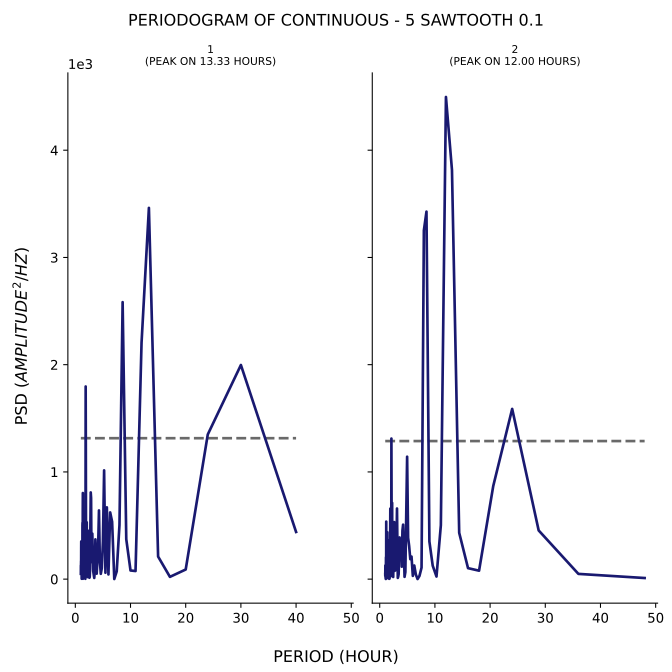

Values plotted in this chart, from the file beside it:
test, period, psd
1, 40.0, 439.9
1, 30.0, 1997
1, 24.0, 1349
1, 20.0, 89.83
1, 17.14, 21.23
1, 15.0, 210.5
1, 13.33, 3462
1, 12.0, 2205
1, 10.91, 75.57
1, 10.0, 80.74
1, 9.231, 372.3
1, 8.571, 2583
1, 8.0, 504.9
1, 7.5, 72.33
1, 7.059, 1.078
1, 6.667, 535.3
1, 6.316, 622.2
1, 6.0, 43.79
1, 5.714, 669.5
1, 5.455, 59.73
1, 5.217, 1014
1, 5.0, 352.8
1, 4.8, 103.4
1, 4.615, 49.63
1, 4.444, 171
1, 4.286, 640.8
1, 4.138, 308.5
1, 4.0, 167.4
1, 3.871, 50.96
1, 3.75, 230.6
1, 3.636, 370.9
1, 3.529, 73.12
1, 3.429, 11.31
1, 3.333, 42.63
1, 3.243, 73.63
1, 3.158, 245.7
1, 3.077, 424.5
1, 3.0, 263
1, 2.927, 159
1, 2.857, 756.3
1, 2.791, 808.5
1, 2.727, 488.7
1, 2.667, 93.13
1, 2.609, 20.22
1, 2.553, 13.01
1, 2.5, 49.54
1, 2.449, 179.1
1, 2.4, 450.4
1, 2.353, 136
1, 2.308, 75.15
1, 2.264, 19.15
1, 2.222, 58.69
1, 2.182, 80.71
1, 2.143, 51.28
1, 2.105, 276.8
1, 2.069, 530.2
1, 2.034, 364.4
1, 2.0, 215.4
1, 1.967, 340.8
1, 1.935, 366
... 200 more rows
